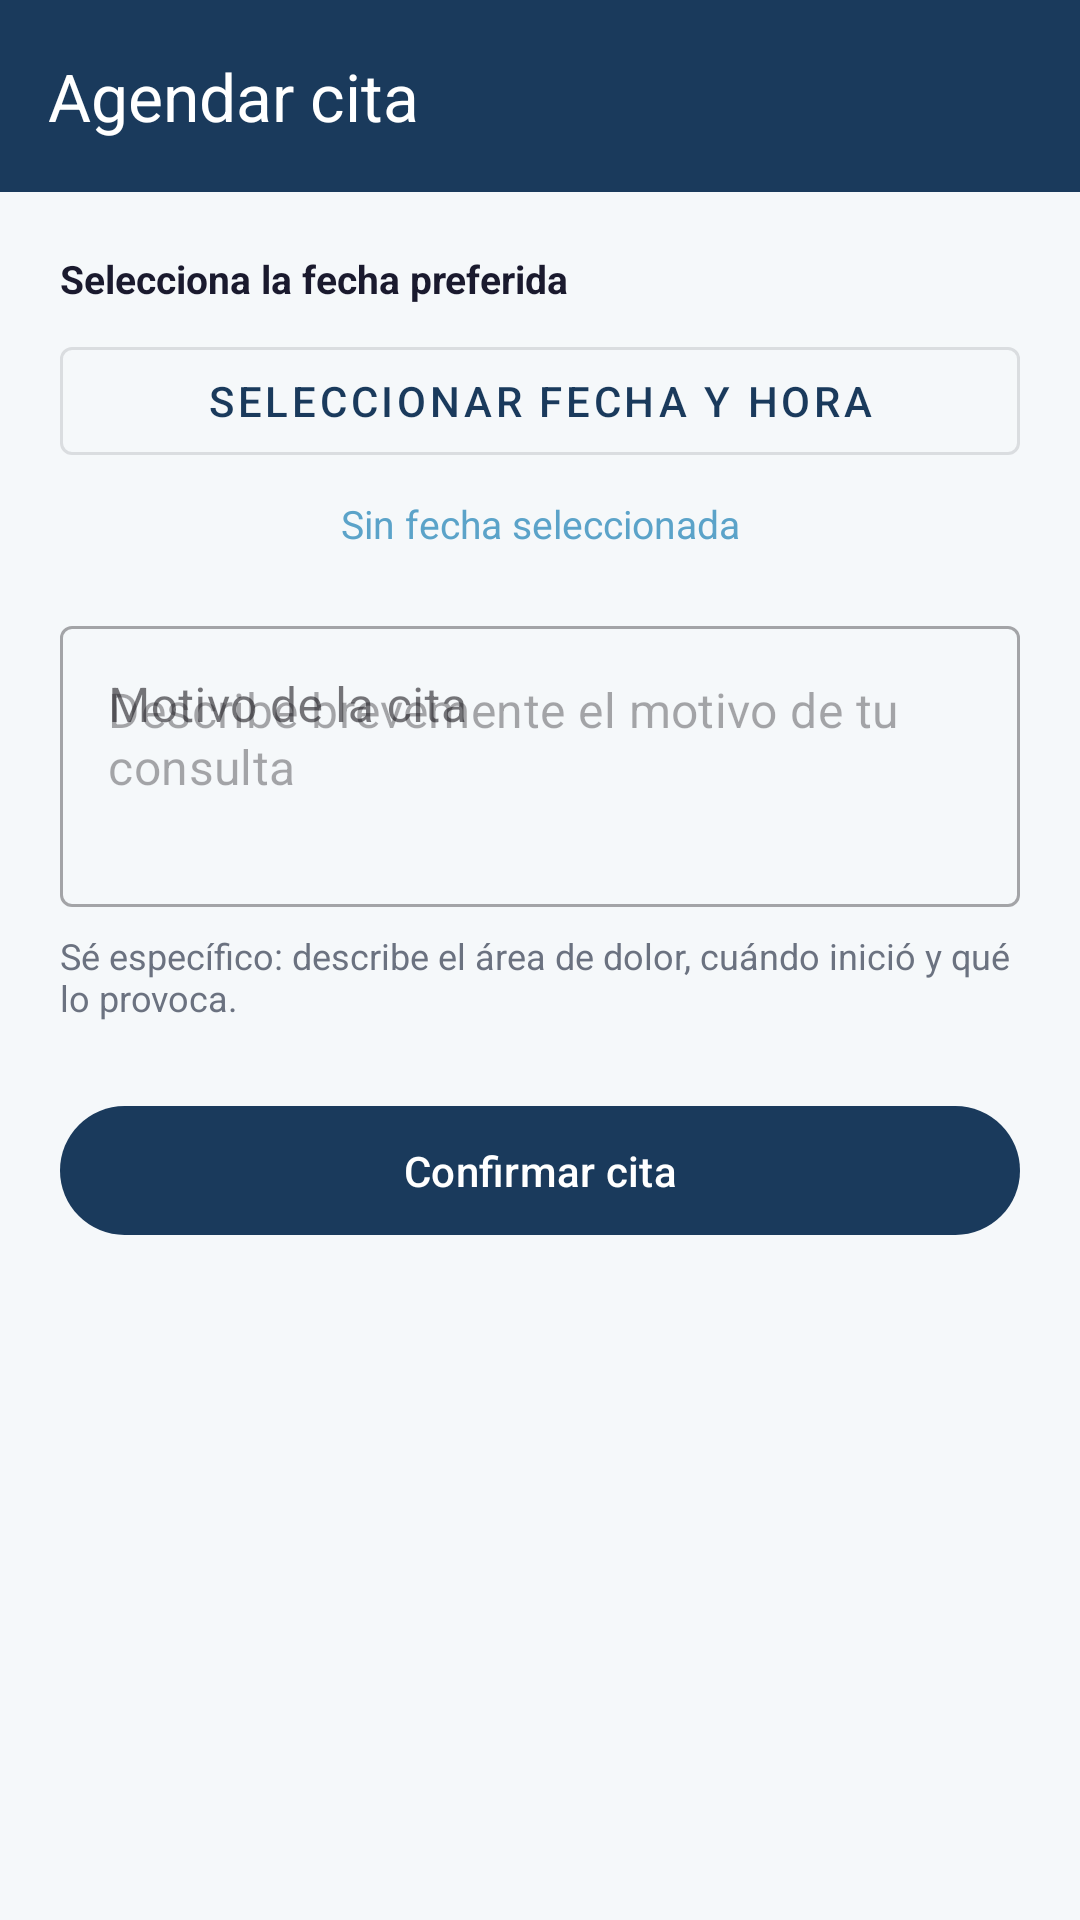

Reconstruct the res/layout file that produces this screen, plus the resources it refers to.
<!-- AndroidManifest.xml: application theme Theme.PreventiHome -->
<!-- res/layout/fragment_agendar_cita.xml -->
<?xml version="1.0" encoding="utf-8"?>
<androidx.core.widget.NestedScrollView
    xmlns:android="http://schemas.android.com/apk/res/android"
    xmlns:app="http://schemas.android.com/apk/res-auto"
    android:layout_width="match_parent"
    android:layout_height="match_parent"
    android:background="@color/background">

    <LinearLayout
        android:layout_width="match_parent"
        android:layout_height="wrap_content"
        android:orientation="vertical">

        <com.google.android.material.appbar.MaterialToolbar
            android:id="@+id/toolbar"
            android:layout_width="match_parent"
            android:layout_height="?attr/actionBarSize"
            android:background="@color/primary"
            app:title="Agendar cita"
            app:titleTextColor="@color/white"
            app:navigationIcon="@drawable/ic_back"
            app:navigationIconTint="@color/white"/>

        <LinearLayout
            android:layout_width="match_parent"
            android:layout_height="wrap_content"
            android:orientation="vertical"
            android:padding="20dp">

            <TextView
                android:layout_width="wrap_content"
                android:layout_height="wrap_content"
                android:text="Selecciona la fecha preferida"
                android:textSize="13sp"
                android:textStyle="bold"
                android:textColor="@color/text_primary"
                android:layout_marginBottom="8dp"/>

            <com.google.android.material.button.MaterialButton
                android:id="@+id/btnSeleccionarFecha"
                style="@style/Widget.MaterialComponents.Button.OutlinedButton"
                android:layout_width="match_parent"
                android:layout_height="wrap_content"
                android:text="Seleccionar fecha y hora"
                android:layout_marginBottom="8dp"/>

            <TextView
                android:id="@+id/tvFechaSeleccionada"
                android:layout_width="match_parent"
                android:layout_height="wrap_content"
                android:text="Sin fecha seleccionada"
                android:textSize="13sp"
                android:textColor="@color/secondary"
                android:gravity="center"
                android:layout_marginBottom="20dp"/>

            <com.google.android.material.textfield.TextInputLayout
                style="@style/Widget.MaterialComponents.TextInputLayout.OutlinedBox"
                android:layout_width="match_parent"
                android:layout_height="wrap_content"
                android:hint="Motivo de la cita"
                android:layout_marginBottom="8dp">
                <com.google.android.material.textfield.TextInputEditText
                    android:id="@+id/etMotivo"
                    android:layout_width="match_parent"
                    android:layout_height="wrap_content"
                    android:inputType="textMultiLine"
                    android:minLines="3"
                    android:gravity="top"
                    android:hint="Describe brevemente el motivo de tu consulta"/>
            </com.google.android.material.textfield.TextInputLayout>

            <TextView
                android:layout_width="match_parent"
                android:layout_height="wrap_content"
                android:text="Sé específico: describe el área de dolor, cuándo inició y qué lo provoca."
                android:textSize="12sp"
                android:textColor="@color/text_secondary"
                android:layout_marginBottom="24dp"/>

            <ProgressBar
                android:id="@+id/progressBar"
                android:layout_width="wrap_content"
                android:layout_height="wrap_content"
                android:layout_gravity="center"
                android:visibility="gone"
                android:layout_marginBottom="8dp"/>

            <com.google.android.material.button.MaterialButton
                android:id="@+id/btnConfirmarCita"
                android:layout_width="match_parent"
                android:layout_height="wrap_content"
                android:text="Confirmar cita"
                android:paddingVertical="12dp"/>

        </LinearLayout>
    </LinearLayout>
</androidx.core.widget.NestedScrollView>
<!-- resources referenced by this layout -->
<resources>
  <color name="background">#F5F8FA</color>
  <color name="primary">#1A3A5C</color>
  <color name="secondary">#5BA3C9</color>
  <color name="text_primary">#1A1A2E</color>
  <color name="text_secondary">#6B7280</color>
  <color name="white">#FFFFFFFF</color>
  <style name="Theme.PreventiHome" parent="Base.Theme.PreventiHome" />
  <style name="Base.Theme.PreventiHome" parent="Theme.Material3.DayNight.NoActionBar">
          <item name="colorPrimary">@color/primary</item>
          <item name="colorPrimaryVariant">@color/primary_variant</item>
          <item name="colorSecondary">@color/secondary</item>
          <item name="android:colorBackground">@color/background</item>
          <item name="colorSurface">@color/surface</item>
          <item name="colorOnPrimary">@color/on_primary</item>
      </style>
  <color name="primary_variant">#0D2640</color>
  <color name="surface">#FFFFFF</color>
  <color name="on_primary">#FFFFFF</color>
</resources>
